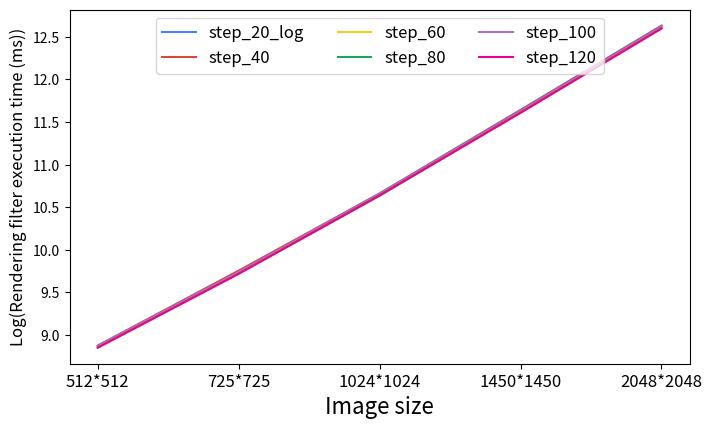
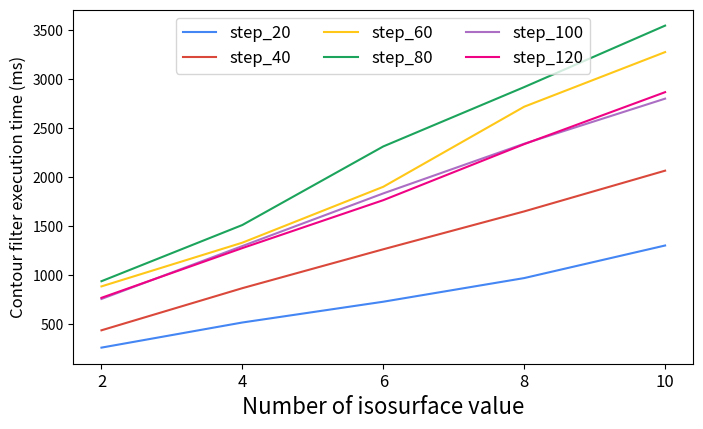
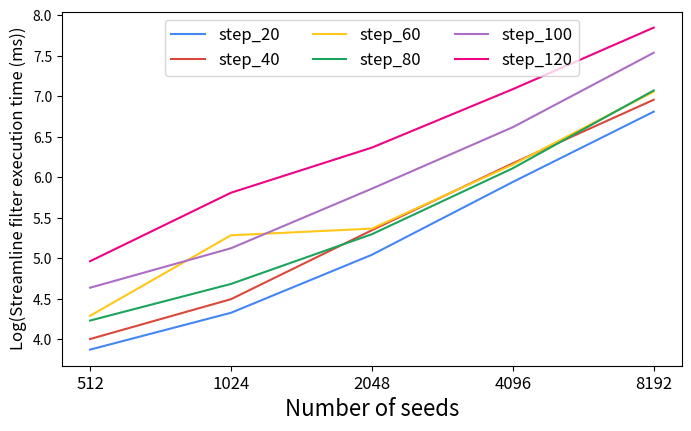

The script that saved these images, in order:

import numpy as np
from mpl_toolkits import mplot3d
import matplotlib.pyplot as plt
from matplotlib.patches import Patch
import matplotlib.colors

import matplotlib.pyplot as plt
from itertools import cycle
import numpy as np
import json
from matplotlib.ticker import PercentFormatter
from matplotlib.patches import Patch
import matplotlib

from math import log
import math

from mpl_toolkits.axes_grid1 import make_axes_locatable

gblue = '#4486F4'
gred = '#DA483B'
gyellow = '#FFC718'
ggreen = '#1CA45C'
slightred = '#F00285'
deepblue= '#58508d'
purple='#AB6EC4'
orange='#F7710A'

def render_datasize_procnum():

    fig = plt.figure()
    ax = plt.axes(projection='3d')

    ax.set_xlabel('Number of processes', fontsize='medium')
    ax.set_ylabel('Mesh size', fontsize='medium')
    ax.set_zlabel('Rendering time (ms)', fontsize='medium')  

    # set tick
    N = 4
    ind = np.array([1,2,4,8])/8.0   # the x locations 
    width = 1.0       # the width of the bars
    ax.set_xticks(ind*width)
    ax.set_xticklabels(('16','32','64','128'), fontsize=8)
    
    ax.set_ylim([0,8])
    offset=0
    ax.set_yticks([offset+1,offset+2,offset+4,offset+8])
    ax.set_yticklabels(('64^3','128^3','256^3','512^3'), fontsize=8)

    #ax.set_zlim([0,100])

    X=[ind*width,ind*width,ind*width,ind*width]
    Y=[[1,1,1,1],[2,2,2,2],[4,4,4,4],[8,8,8,8]]
    Z= np.array(
        [
        [2155.19,1458.29,1113.61,1009.52],
        [2349.14,1604.54,1179.75,1044.22],
        [3015.46,1879,1315.08,1127.65],
        [4171.36,2466.64,1596.26,1294.83]
        ])


    ax.plot_surface(X, Y, Z, cmap='viridis',edgecolor='none')
    #ax.plot_wireframe(X, Y, Z)

    plt.savefig("render_datasize_procnum.pdf",bbox_inches='tight', pad_inches=0.2)
    plt.savefig("render_datasize_procnum.png",bbox_inches='tight', pad_inches=0.2)   

def contour_datasize_procnum():

    #fig,ax = plt.subplots(figsize=(10,6),projection='3d')

    fig = plt.figure()

    ax = fig.add_subplot(111, projection='3d')


    #ax = plt.axes(projection='3d')

    ax.set_xlabel('Number of processes', fontsize='medium')
    ax.set_ylabel('Mesh size', fontsize='medium')
    ax.set_zlabel('Contour filter execution time(ms)', fontsize='medium')  

    # set tick
    N = 4
    ind = np.array([1,2,4,8])/8.0   # the x locations 
    width = 1.0       # the width of the bars
    ax.set_xticks(ind*width)
    ax.set_xticklabels(('16','32','64','128'), fontsize=8)
    
    ax.set_ylim([0,8])
    offset=0
    ax.set_yticks([offset+1,offset+2,offset+4,offset+8])
    ax.set_yticklabels(('64^3','128^3','256^3','512^3'), fontsize=8)

    #ax.set_zlim([0,100])

    X=[ind*width,ind*width,ind*width,ind*width]
    Y=[[1,1,1,1],[2,2,2,2],[4,4,4,4],[8,8,8,8]]
    Z= np.array(
        [
        [761.184,450.164,240.407,160.095],
        [2036.86,1522.03,1267.6,673.296],
        [4210.18,3375.15,2949.53,1767.29],
        [21096.6,14616.5,11368.3,6599.18]
        ])


    ax.plot_surface(X, Y, Z, cmap='viridis',edgecolor='none')
    #ax.plot_wireframe(X, Y, Z)

    plt.savefig("contour_datasize_procnum.pdf",bbox_inches='tight', pad_inches=0.2)
    plt.savefig("contour_datasize_procnum.png",bbox_inches='tight', pad_inches=0.2)  

def streamline_datasize_procnum():
    # use the bar graph for this data
    # since there are no obvious distribution with the change of datasize

    fig,ax = plt.subplots(figsize=(8,4.5))
    bar_width=0.2
    
    ax.set_xticks([0.3,1.3,2.3,3.3,4.3])
    ax.set_xticklabels(('8','16','32','64','128'), fontsize=16)

    courses = np.arange(5)

    mesh_64_avg=[37.4608, 29.48256667,24.37223333,25.41123333,29.61726667]
    mesh_64_err=[1.798553744, 1.252455645,0.5369464995,1.570458444,0.9282260842]
    plt.bar(courses, mesh_64_avg, bar_width, color=gblue, yerr=mesh_64_err,ecolor='gray', capsize=3, label="64^3")
 
    mesh_128_avg=[36.63203333, 31.9496,24.6621,24.746,29.42026667]
    mesh_128_err=[0.313244702, 4.196328246,0.9307683493,1.017355061,0.8271436232]
    plt.bar(0.2+courses, mesh_128_avg, bar_width, color=gred, yerr=mesh_128_err,ecolor='gray', capsize=3, label="128^3")
 
    mesh_256_avg=[37.21386667, 32.6669,24.9342,31.07486667,30.8179]
    mesh_256_err=[0.3922259085, 4.57857049,0.4634800104,7.800728934,5.041808189]
    plt.bar(0.4+courses, mesh_256_avg, bar_width, color=gyellow, yerr=mesh_256_err,ecolor='gray', capsize=3, label="256^3")
 
    mesh_512_avg=[36.83, 29.54926667,24.47383333,25.69256667,31.67156667]
    mesh_512_err=[0.451447317, 0.08260976536,0.2165146723,1.399950215,3.55849329]
    plt.bar(0.6+courses, mesh_512_avg, bar_width, color=ggreen, yerr=mesh_512_err,ecolor='gray', capsize=3, label="512^3")
 
    plt.ylim([0, 46])
    
    plt.xlabel("Number of processes", fontsize=16)
    plt.ylabel("Particle advection execution time (ms)",fontsize=16)

    legend = ax.legend(loc='upper center', ncol=4, fontsize=14)

    plt.savefig("streamline_datasize_procnum.pdf",bbox_inches='tight')
    plt.savefig("streamline_datasize_procnum.png",bbox_inches='tight')  


def render_datacontents():
    fig, ax = plt.subplots(figsize=(8,4.6))
    ax.set_xlabel('Simulation computation step', fontsize=16)
    ax.set_ylabel('Rendering filter execution time (ms)', fontsize=12)  

    # set tick
    offset = 0 
    dist = 5.65
    xindex=[]
    for i in range (0,4):
        xindex.append(offset+i*dist)
    ax.set_xticks(xindex)

    ax.set_xticklabels(('2','6','12','18'), fontsize='large')
    
    p_16=(2463.21,2467.43,2450.22,2349.14,2376.88,2393.18,2389.53,2474.12,2448.68,2448.21,2407.66,2402.26,2478.07,2478.7,2476.81,2475.41,2476.99,2479.36)
    pal=ax.plot(p_16, color=gblue, linestyle='-', label="16 procs")
    
    p_32=(1618.99,1615.06,1614.96,1604.54,1593.6,1593.3,1582.49,1621.62,1604.81,1606.43,1582.45,1585.4,1626.04,1623.19,1643.18,1626.58,1625.99,1621.69)
    pal=ax.plot(p_32, color=gred, linestyle='-', label="32 procs")

    p_64=(1179.64,1177.33,1176.45,1179.75,1175.18,1179.46,1176.91,1182.95,1181.24,1180.87,1181.3,1187.87,1179.88,1190.05,1183.31,1181.92,1183.82,1186.18)
    pal=ax.plot(p_64, color=gyellow, linestyle='-', label="64 procs")

    p_128=(1042.74,1041.19,1042.97,1044.22,1041.46,1042.62,1041.86,1047.05,1042.48,1046.47,1045.63,1044.44,1041,1044.32,1058.61,1047.05,1044.78,1042.98)
    pal=ax.plot(p_128, color=ggreen, linestyle='-', label="128 procs")

    plt.ylim([500, 3000])
    legend = ax.legend(loc='upper center', ncol=4, fontsize=12)

    plt.savefig("render_datacontents.pdf",bbox_inches='tight')
    plt.savefig("render_datacontents.png",bbox_inches='tight')

def contour_datacontents():
    fig, ax = plt.subplots(figsize=(8,4.6))
    ax.set_xlabel('Simulation computation step', fontsize=16)
    ax.set_ylabel('Contour filter execution time (ms)', fontsize=12)  

    # set tick
    offset = 0 
    dist = 5.65
    xindex=[]
    for i in range (0,4):
        xindex.append(offset+i*dist)
    ax.set_xticks(xindex)

    ax.set_xticklabels(('2','6','12','18'), fontsize='large')
    
    p_16=(250.127,547.984,667.236,761.184,586.775,621.489,738.254,355.571,523.767,419.226,291.705,175.412,233.96,140.79,128.895,167.456,248.441,239.576,280.316)
    pal=ax.plot(p_16, color=gblue, linestyle='-', label="16 procs")
    
    p_32=(211.911,403.79,431.199,450.164,336.369,349.401,394.494,239.869,293.649,233.5,175.456,126.385,141.21,116.01,111,128.153,190.141,202.859,219.753)
    pal=ax.plot(p_32, color=gred, linestyle='-', label="32 procs")

    p_64=(193.307,307.266,263.337,240.407,197.116,203.548,218.959,156.974,173.946,173.906,122.557,101.519,122.025,104.807,101.496,117.866,176.489,177.001,172.949)
    pal=ax.plot(p_64, color=gyellow, linestyle='-', label="64 procs")

    p_128=(126.59,184.6,179.067,160.095,118.657,119.349,126.363,88.5581,116.026,113.67,118.209,67.2233,70.6061,67.8448,61.1904,66.8354,113.151,103.821,106.2)
    pal=ax.plot(p_128, color=ggreen, linestyle='-', label="128 procs")
    
    plt.ylim([0, 850])

    legend = ax.legend(loc='upper center', ncol=4, fontsize=12)

    plt.savefig("contour_datacontents.pdf",bbox_inches='tight')
    plt.savefig("contour_datacontents.png",bbox_inches='tight')

def streamline_datacontents():
    fig, ax = plt.subplots(figsize=(8,4.6))
    ax.set_xlabel('Simulation computation step', fontsize=16)
    ax.set_ylabel('Streamline filter execution time (ms)', fontsize=12)  

    # set tick
    offset = 0 
    dist = 5.65
    xindex=[]
    for i in range (0,4):
        xindex.append(offset+i*dist)
    ax.set_xticks(xindex)

    ax.set_xticklabels(('2','6','12','18'), fontsize='large')
    
    p_8=(35.7476,35.4319,35.5895,37.1661,40.4976,42.7452,43.6398,44.868,45.6295,44.8202,52.7103,40.5267,43.3378,42.9458,43.9999,44.2738,42.7783,41.0809,40.2514)
    pal=ax.plot(p_8, color=gblue, linestyle='-', label="8 procs")
    
    p_16=(24.4053,24.6026,24.7762,28.7139,32.4622,35.0714,34.5611,33.0653,36.0957,37.4769,52.9509,39.8179,39.0102,36.2645,35.1233,32.0217,33.1785,34.0765,30.6297)
    pal=ax.plot(p_16, color=gred, linestyle='-', label="16 procs")

    p_32=(20.1517,23.1526,23.6768,23.7673,28.297,27.1589,25.6749,26.7626,34.19,37.4052,53.8437,40.823,42.9927,36.9218,35.7424,34.4199,35.4006,31.5214,30.028)
    pal=ax.plot(p_32, color=gyellow, linestyle='-', label="32 procs")
    
    plt.ylim([10, 60])

    legend = ax.legend(loc='upper center', ncol=4, fontsize=12)
    plt.savefig("streamline_datacontents.pdf",bbox_inches='tight')
    plt.savefig("streamline_datacontents.png",bbox_inches='tight')   


def render_imgsize_procnum():
    fig, ax = plt.subplots(figsize=(8,4.6))
    ax.set_xlabel('Image size', fontsize=16)
    ax.set_ylabel('Log(Rendering filter execution time (ms))', fontsize=12)  

    # set tick
    offset = 0 
    dist = 1.0
    xindex=[]
    for i in range (0,5):
        xindex.append(offset+i*dist)
    ax.set_xticks(xindex)

    ax.set_xticklabels(('512*512','725*725','1024*1024','1450*1450','2048*2048'), fontsize='large')
    

    step_20=(470.037,859.489,1619.65,3192.32,6336.1)
    step_20_log = np.log2(np.array(step_20)) 
    pal=ax.plot(step_20_log, color=gblue, linestyle='-', label="step_20_log")
    
    step_40=(469.861,864.916,1618.13,3185.45,6320.36)
    step_40_log = np.log2(np.array(step_40))
    pal=ax.plot(step_40_log, color=gred, linestyle='-', label="step_40")

    step_60=(464.424,849.004,1604.32,3128,6240.56)
    step_60_log = np.log2(np.array(step_60))
    pal=ax.plot(step_60_log, color=gyellow, linestyle='-', label="step_60")

    step_80=(462.465,844,1588.85,3123.98,6190.66)
    step_80_log = np.log2(np.array(step_80))
    pal=ax.plot(step_80_log, color=ggreen, linestyle='-', label="step_80")
    
    step_100=(468.824,855.292,1612.61,3163.94,6280.05)
    step_100_log = np.log2(np.array(step_100))
    pal=ax.plot(step_100_log, color=purple, linestyle='-', label="step_100")
    
    step_120=(462.701,843.15,1594.36,3120.69,6191.73)
    step_120_log = np.log2(np.array(step_120))    
    pal=ax.plot(step_120_log, color=slightred, linestyle='-', label="step_120")
    

    legend = ax.legend(loc='upper center', ncol=3, fontsize=12)
    plt.savefig("render_imgsize_procnum.pdf",bbox_inches='tight')
    plt.savefig("render_imgsize_procnum.png",bbox_inches='tight')     


def contour_isonumber_procnum():
    fig, ax = plt.subplots(figsize=(8,4.6))
    ax.set_xlabel('Number of isosurface value', fontsize=16)
    ax.set_ylabel('Contour filter execution time (ms)', fontsize=12)  

    # set tick
    offset = 0 
    dist = 1.0
    xindex=[]
    for i in range (0,5):
        xindex.append(offset+i*dist)
    ax.set_xticks(xindex)

    ax.set_xticklabels(('2','4','6','8','10'), fontsize='large')
    
    step_20=(257.533,514.26,726.564,968.086,1300.88)
    pal=ax.plot(step_20, color=gblue, linestyle='-', label="step_20")
    
    step_40=(434.543,864.975,1262.31,1649.33,2065.4)
    pal=ax.plot(step_40, color=gred, linestyle='-', label="step_40")

    step_60=(883.127,1329.83,1900.85,2718.95,3276.96)
    pal=ax.plot(step_60, color=gyellow, linestyle='-', label="step_60")

    step_80=(936.096,1510.41,2313.12,2919.31,3547.41)
    pal=ax.plot(step_80, color=ggreen, linestyle='-', label="step_80")
    
    step_100=(754.662,1295.39,1833.24,2340.74,2801.27)
    pal=ax.plot(step_100, color=purple, linestyle='-', label="step_100")
    
    step_120=(766.413,1274.51,1764.09,2336.45,2867.5)
    pal=ax.plot(step_120, color=slightred, linestyle='-', label="step_120")
    

    legend = ax.legend(loc='upper center', ncol=3, fontsize=12)
    plt.savefig("contour_isonumber_procnum.pdf",bbox_inches='tight')
    plt.savefig("contour_isonumber_procnum.png",bbox_inches='tight')     

def streamline_seedsnum_procnum():
    fig, ax = plt.subplots(figsize=(8,4.6))
    ax.set_xlabel('Number of seeds', fontsize=16)
    ax.set_ylabel('Log(Streamline filter execution time (ms))', fontsize=12)  

    # set tick
    offset = 0 
    dist = 1.0
    xindex=[]
    for i in range (0,5):
        xindex.append(offset+i*dist)
    ax.set_xticks(xindex)

    ax.set_xticklabels(('512','1024','2048','4096','8192'), fontsize='large')
    
    step_20=(14.6662,20.0994,33.0181,61.5533,112.337)
    step_20_log = np.log2(np.array(step_20)) 
    pal=ax.plot(step_20_log, color=gblue, linestyle='-', label="step_20")
    
    step_40=(16.0564,22.5779,40.7341,72.2208,124.388)
    step_40_log = np.log2(np.array(step_40))
    
    pal=ax.plot(step_40_log, color=gred, linestyle='-', label="step_40")

    step_60=(19.585,39.0092,41.301,71.431,133.218)
    step_60_log = np.log2(np.array(step_60))

    pal=ax.plot(step_60_log, color=gyellow, linestyle='-', label="step_60")

    step_80=(18.8047,25.7275,39.369,69.2084,134.707)
    step_80_log = np.log2(np.array(step_80))

    pal=ax.plot(step_80_log, color=ggreen, linestyle='-', label="step_80")
    
    step_100=(24.9036,34.9131,58.1228,98.3549,185.97)
    step_100_log = np.log2(np.array(step_100))
    
    pal=ax.plot(step_100_log, color=purple, linestyle='-', label="step_100")
    
    step_120=(31.2416,56.1422,82.6033,136.165,230.601)
    step_120_log = np.log2(np.array(step_120))

    pal=ax.plot(step_120_log, color=slightred, linestyle='-', label="step_120")
    

    legend = ax.legend(loc='upper center', ncol=3, fontsize=12)
    plt.savefig("streamline_seedsnum_procnum.pdf",bbox_inches='tight')
    plt.savefig("streamline_seedsnum_procnum.png",bbox_inches='tight') 

if __name__ == "__main__":

    #render_datasize_procnum()
    #contour_datasize_procnum()
    #streamline_datasize_procnum()
    
    #render_datacontents()
    #contour_datacontents()
    #streamline_datacontents()

    render_imgsize_procnum()
    contour_isonumber_procnum()
    streamline_seedsnum_procnum()



